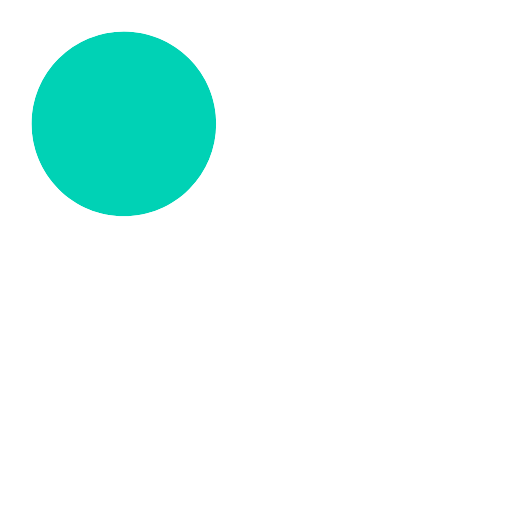
t = 0.00 s
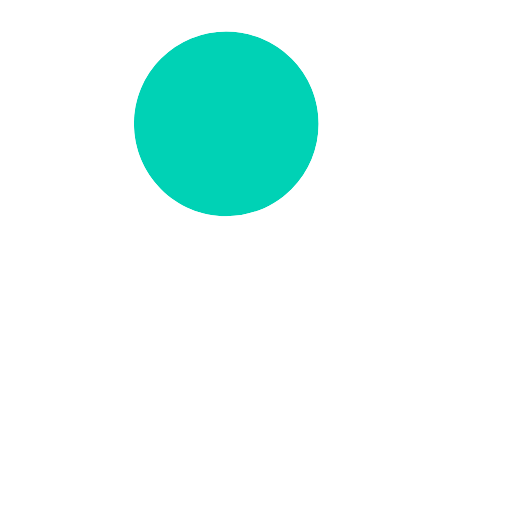
t = 0.13 s
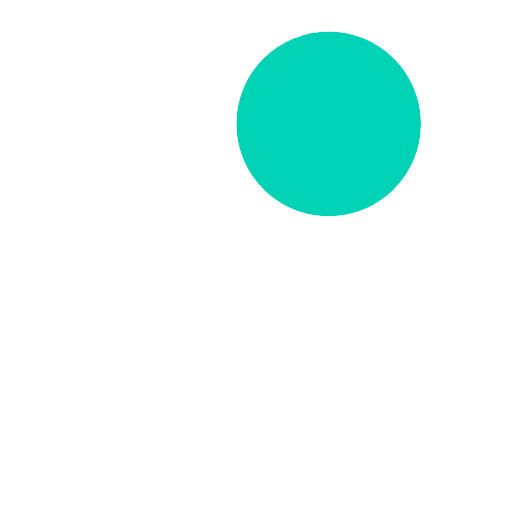
t = 0.26 s
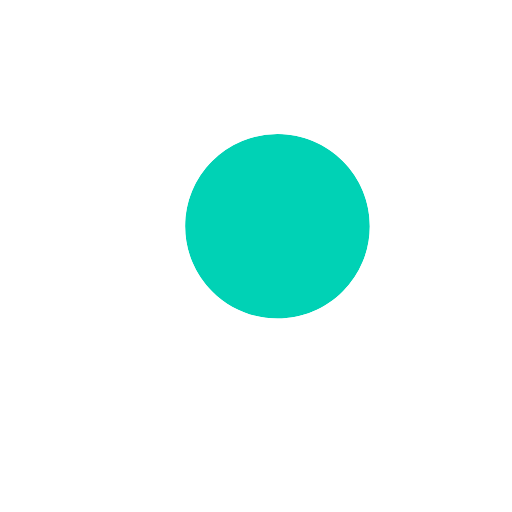
t = 0.40 s
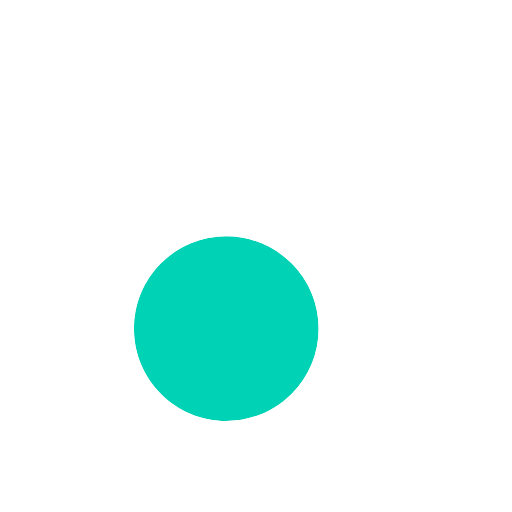
t = 0.53 s
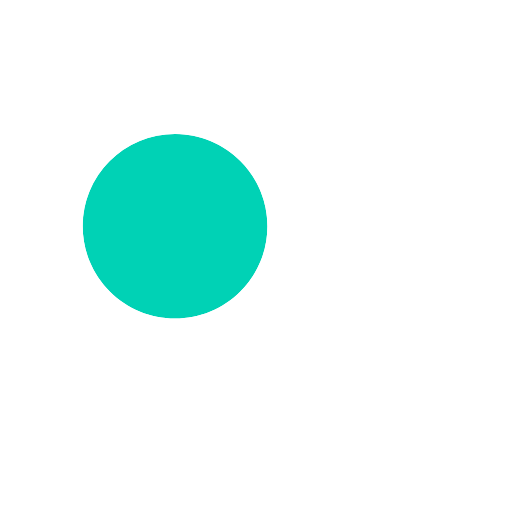
t = 0.66 s

The animated SVG that drew these frames (rendered in a browser with its animation timeline set to each time). Animation: 1 SMIL element (animateTransform=1); one cycle of 0.80 s, repeats indefinitely.

<svg width="200" height="200" xmlns="http://www.w3.org/2000/svg" viewBox="0 0 100 100" preserveAspectRatio="xMidYMid" class="lds-magnify" style="background:0 0"><g transform="matrix(.8 0 0 .8 16.222 -6)"><animateTransform attributeName="transform" type="translate" calcMode="linear" values="-20 -20;20 -20;0 20;-20 -20" keyTimes="0;0.33;0.66;1" dur="0.8s" begin="0s" repeatCount="indefinite"/><path d="M44.19 26.158a17.914 17.914 0 0 0-12.751 5.282 17.914 17.914 0 0 0-5.282 12.751c0 4.817 1.876 9.345 5.282 12.751 3.406 3.406 7.934 5.282 12.751 5.282s9.345-1.876 12.751-5.282a17.914 17.914 0 0 0 5.282-12.751c0-4.817-1.876-9.345-5.282-12.751a17.908 17.908 0 0 0-12.751-5.282z" fill="#00d2b5"/><path d="M78.712 72.492L67.593 61.373l-3.475-3.475a24.073 24.073 0 0 0 3.475-7.596 24.3 24.3 0 0 0 0-12.238 24.074 24.074 0 0 0-6.297-10.979A24.119 24.119 0 0 0 44.19 20a24.118 24.118 0 0 0-17.105 7.085c-9.447 9.447-9.447 24.763 0 34.21a24.115 24.115 0 0 0 17.105 7.086c4.798 0 9.593-1.425 13.708-4.262l9.695 9.695 4.899 4.899c.859.858 1.984 1.287 3.11 1.287s2.251-.429 3.11-1.288a4.4 4.4 0 0 0 0-6.22zm-21.77-15.55c-3.406 3.406-7.934 5.282-12.751 5.282s-9.345-1.876-12.751-5.282a17.914 17.914 0 0 1-5.282-12.751c0-4.817 1.876-9.345 5.282-12.751a17.914 17.914 0 0 1 12.751-5.282c4.817 0 9.345 1.876 12.751 5.282a17.914 17.914 0 0 1 5.282 12.751 17.924 17.924 0 0 1-5.282 12.751z" fill="#fff"/></g></svg>